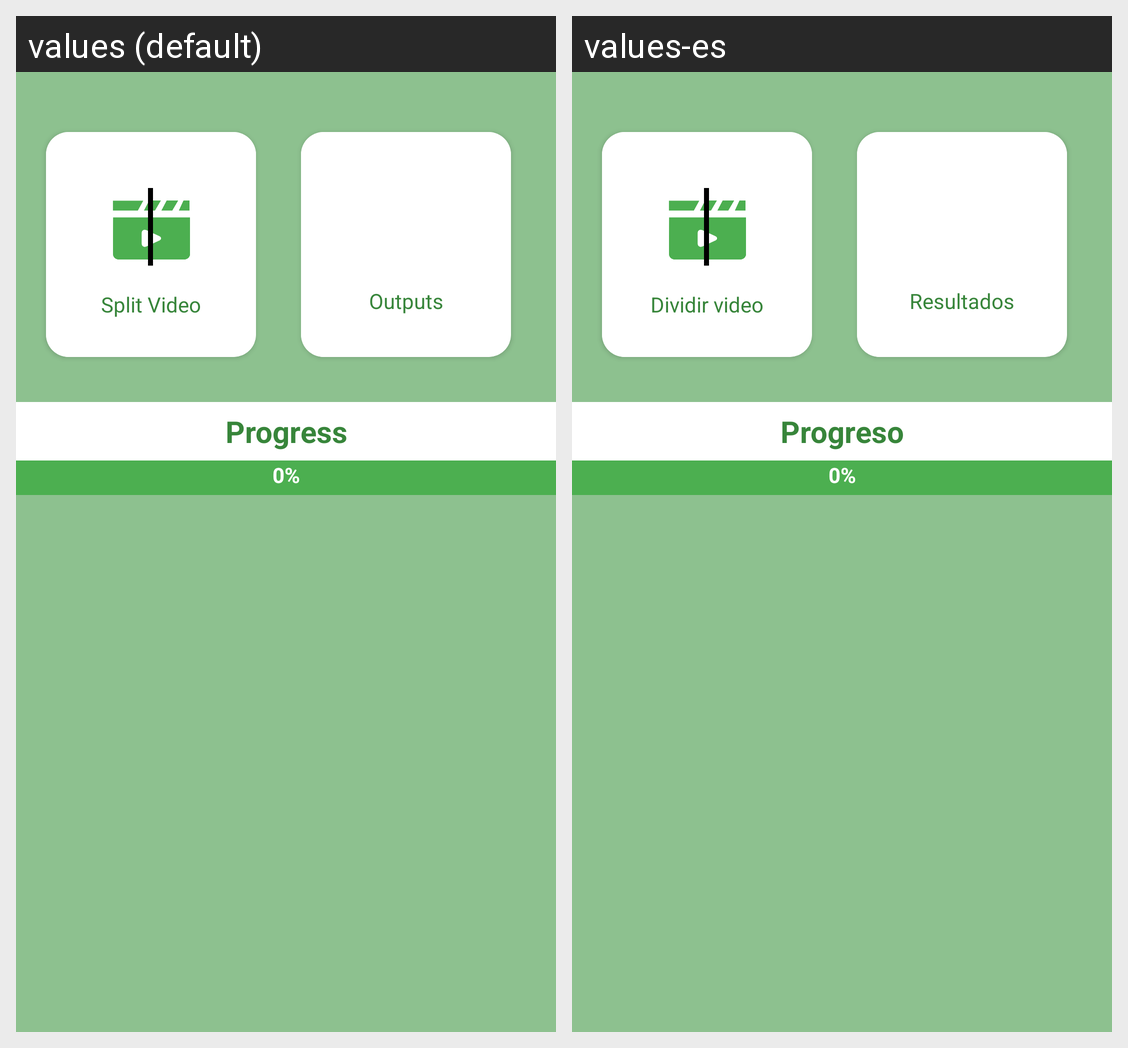

The Android screen above is rendered under two locales of the same app. Produce the string resources it draws, with the default and per-locale values.
Android screen res/layout/activity_main.xml rendered under 2 locales, left to right: values (default), values-es. Device: Nexus 5 (rendered at 1080×1920; each locale shown at half size, 540×960, under a caption strip naming it); theme Theme.SplitVideosForWA.
Strings drawn on this screen, with the default value and each locale's value (text and hints the layout hard-codes, and strings that could not be matched under every locale, appear in the picture but are not listed):

split_fast
  values: Split Video
  values-es: Dividir video

open_path
  values: Outputs
  values-es: Resultados

progress
  values: Progress
  values-es: Progreso
